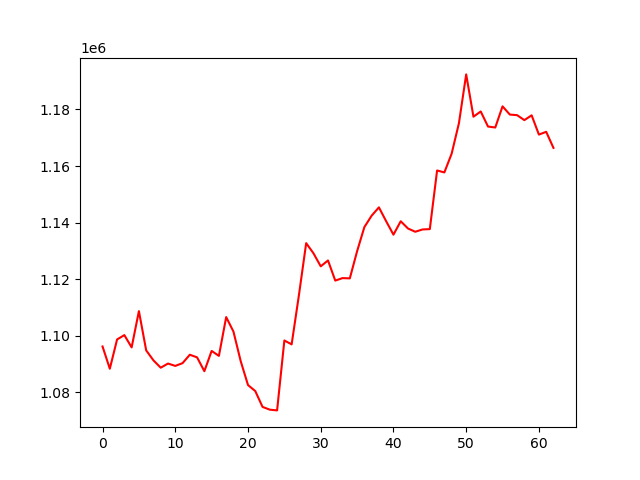

Values plotted in this chart, from the file beside it:
, 0
0, 1096212
1, 1088347
2, 1098703
3, 1100235
4, 1095893
5, 1108708
6, 1094838
7, 1091300
8, 1088711
9, 1090181
10, 1089345
11, 1090319
12, 1093295
13, 1092365
14, 1087474
15, 1094638
16, 1092891
17, 1106603
18, 1101482
19, 1091006
20, 1082583
21, 1080451
22, 1074852
23, 1073875
24, 1073618
25, 1098332
26, 1096961
27, 1114337
28, 1132742
29, 1129162
30, 1124552
31, 1126617
32, 1119506
33, 1120386
34, 1120289
35, 1129868
36, 1138415
37, 1142451
38, 1145395
39, 1140475
40, 1135740
41, 1140482
42, 1137915
43, 1136766
44, 1137583
45, 1137708
46, 1158432
47, 1157745
48, 1164363
49, 1175106
50, 1192397
51, 1177447
52, 1179292
53, 1173964
54, 1173625
55, 1181105
56, 1178200
57, 1177989
58, 1176232
59, 1177933
... 3 more rows
